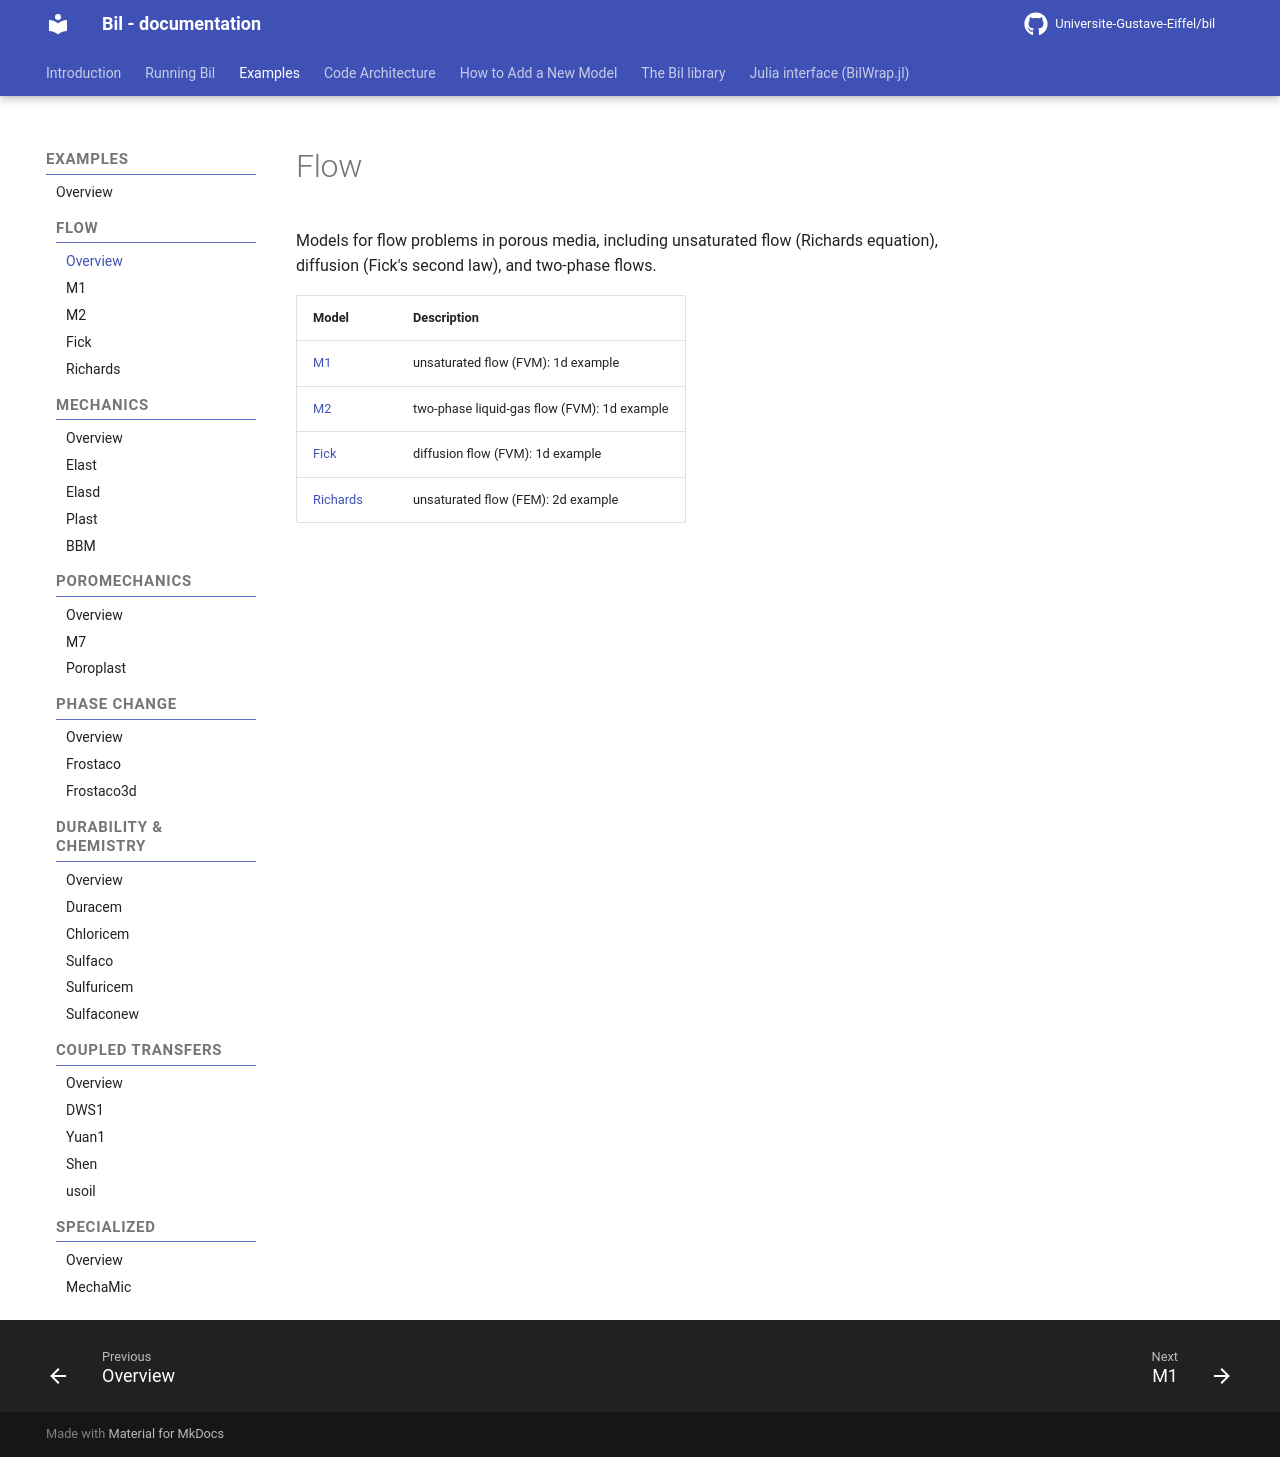

repository: Universite-Gustave-Eiffel/bil · page: Flow/flow_examples/index.html · generator: mkdocs

# Flow

Models for fluid flow in porous media, including unsaturated flow (Richards equation), diffusion (Fick's second law), and two-phase flows.

| Model | Description |
|-------|-------------|
| [M1](M1_model.md) | 1D unsaturated flow (Richards equation, FVM) |
| [M2](M2_model.md) | Two-phase liquid-gas flow |
| [M5](M5_model.md) | Water-air transfer |
| [M10-1](M10-1_model.md) | Heterogeneous 2D flow (variant 1) |
| [M10-2](M10-2_model.md) | Heterogeneous 2D flow (variant 2) |
| [Richards 2D](Richards-2d.md) | 2D unsaturated flow (FEM) |
